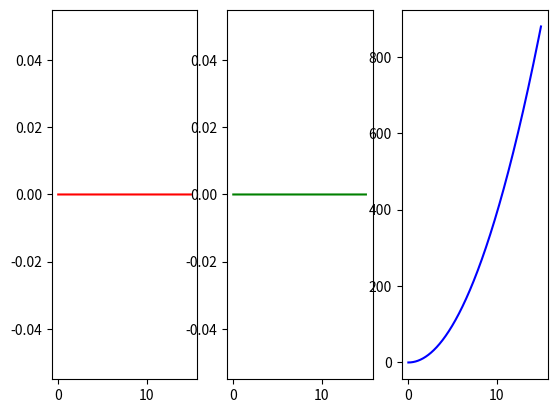

This chart was generated by the following Python code:
#
import os
import time
import numpy as np
import matplotlib.pyplot as plt
# defining parameters
deltaT=1e-3 #time 
m=1.28 #mass
ixx=0.015 
iyy=0.015
izz=0.007
J=np.array([[ixx,0,0], #inertia matrix
            [0,iyy,0],
            [0,0,izz]])
cf=6.5e-4
ct=1e-5
g=9.81
G=np.array([[1,0,0,0,0,0], #assuming rotation will stay the same since it is only 
            [0,1,0,0,0,0], #a translational simulation for now
            [0,0,1,0,0,0],
            [0,0,0,1,0,0],
            [0,0,0,0,1,0],
            [0,0,0,0,0,1]])
w_R_b=G[0:3,0:3] #rotation matrix
T_end=15 #end simulation time
L=0.125 #distance of rotor from center of mass of drone


# --- setup ----------------------------------------------------------------
#


x0=np.array([0,0,0, #position
            1,0,0,0, #rotation quaternon that needs to be unitary
            0,0,0, #linear velocity
            0,0,0]) #angular velocity

v=np.array([0,0,1]) #orientation of underactuated quadorotor motor
w_u1=0 #for only weight
u_lambda1=m*g/(4*cf) #input for weight
w_u2=0 #for weight + 1N
u_lambda2=(m*g+10)/(4*cf) #input for weight+1N 
#calculating point p
p=np.array([[L,0,0],
            [0,L,0],
            [-L,0,0],
            [0,-L,0]]) 
#calculating wrenches
for i in range(1, 5):
    f_u1= cf*v*u_lambda1 #force for weight
    tau_u1= ct*v*u_lambda1+np.cross(p[i-1],cf*v*u_lambda1) if i%2==0 else -ct*v*u_lambda1+np.cross(p[i-1],cf*v*u_lambda1) #torque for weight
    w_i_1 = np.hstack((f_u1, tau_u1))
    w_u1=w_u1+w_i_1 #summing wrench
    f_u2= cf*v*u_lambda2 #force for weight+1N
    tau_u2= ct*v*u_lambda2+np.cross(p[i-1],cf*v*u_lambda2) if i%2==0 else -ct*v*u_lambda2+np.cross(p[i-1],cf*v*u_lambda2) #torque for weight +1N
    w_i_2 = np.hstack((f_u2, tau_u2))
    w_u2=w_u2+w_i_2
    
#defining hamilton mult for quaternons
def quaternon_mult(a,b):
   a1=a[0]
   a2=b[0]
   b1=a[1]
   b2=b[1]
   c1=a[2]
   c2=b[2]
   d1=a[3]
   d2=b[3]
   w=a1*a2-b1*b2-c1*c2-d1*d2
   x=a1*b2+b1*a2+c1*d2-d1*c2
   y=a1*c2-b1*d2+c1*a2+d1*b2
   z=a1*d2+b1*c2-c1*b2+d1*a2
   q=np.array([w,x,y,z])
   return q

#defining normalizing quaternon

def unit_quaternon(a):
   norm=np.linalg.norm(a)
   w=a[0]
   x=a[1]
   y=a[2]
   z=a[3]
   q=np.array([w/norm,x/norm,y/norm,z/norm])
   return q


   
# Function that make the quadrotor follow the given trajectory
def dynamics(x0,w):
  x=x0 #initializing state
  current_time=0 #time counter
  t=[current_time]  
  pos_x=[0] #x y and z position, we need to add more but for now just for testing its good enough
  pos_y=[0]
  pos_z=[0]
  #defining our function
  def f(x,w):
    pos=x[0:3] #position
    orient=x[3:7] #quaternon orientation
    vel=x[7:10] #linear velocity
    om=x[10:13] #angular velocity with respect to the drone
    om_W=w_R_b@om #angular velocity with respect to the world
    qomg_W=np.hstack((0, om_W)) #for quaternon multiplication for xdot
    A=np.array([[1/m,0,0,0,0,0], 
                [0,1/m,0,0,0,0],
                [0,0,1/m,0,0,0],
                [0,0,0,1/ixx,0,0],
                [0,0,0,0,1/iyy,0],
                [0,0,0,0,0,1/izz]])
    sp=np.cross(om,(J@om)) #second part of vector
    B=-np.array([0,0,m*g,sp[0],sp[1],sp[2]])+G@w 
    fdot=A@B #getting second half of xdot
    orient_dot=0.5*quaternon_mult(qomg_W,orient) #quaternon mult
   # orient_dot_unit=unit_quaternon(orient_dot) #unit quaternon 
    xdot=np.hstack((vel,orient_dot,fdot)) #putting everyhting together
    return xdot
  while current_time < T_end:
    k1=f(x,w)
    k2=f(x+(deltaT/2)*k1,w)
    k3=f(x+(deltaT/2)*k2,w)
    k4=f(x+(deltaT)*k3,w) 
    xnext=x+(deltaT/6)*(k1+k2*2+k3*2+k4) #rk4 integrator
    q_orient=unit_quaternon(xnext[3:7]) #making sure quaternon is unitary
    x=np.hstack((xnext[0:3],q_orient,xnext[7:10],xnext[10:13])) #getting xk+1
    pos_x.append(xnext[0])
    pos_y.append(xnext[1])
    pos_z.append(xnext[2])
    current_time=current_time+deltaT
    t.append(current_time) #all these vectors for plotting


  fig,ax = plt.subplots(1,3) #plotting
  ax[0].plot(t, pos_x, color='red', label='x_pos')
  ax[1].plot(t, pos_y, color='green', label='y_pos')
  ax[2].plot(t, pos_z, color='blue',label='z_pos')    

  plt.show()
print(w_u1)
dynamics(x0,w_u2)
